Run: headless pygame with SDL's dummy video driver; simulated clock (each Clock.tick advances the game by its frame time, no real sleeping); random seed 0; keys injected as events and as key.get_pressed() state; no mouse input.
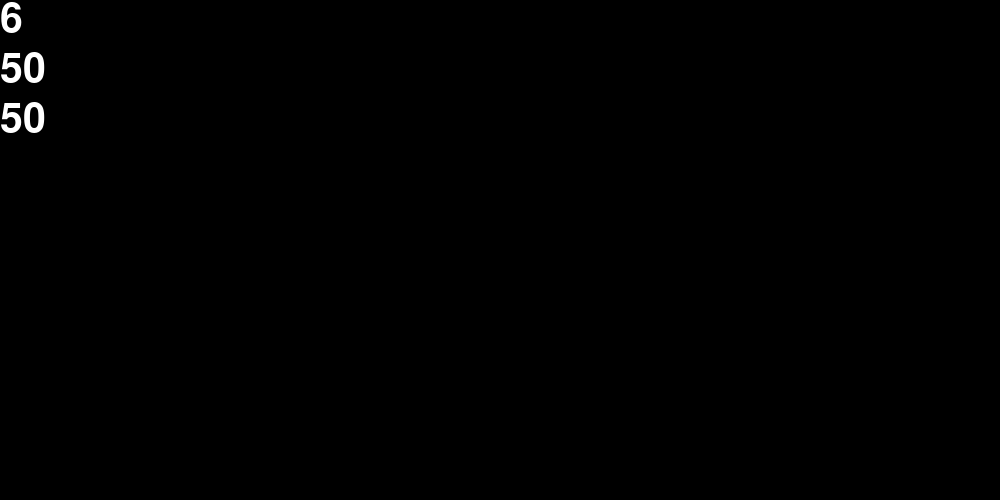
Frame 1 of 4 · flips 1–60 · no input
Frame 2 of 4 · flips 61–180 · tapped SPACE, RETURN · held RIGHT (→), D · screen unchanged from frame 1, image omitted
Frame 3 of 4 · flips 181–300 · held DOWN (↓), S · screen unchanged from frame 2, image omitted
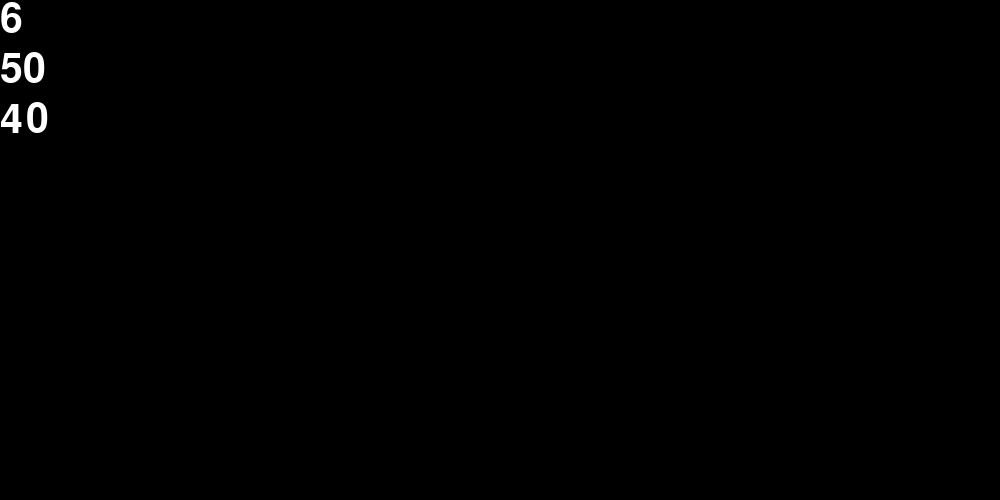
Frame 4 of 4 · flips 301–420 · held LEFT (←), A, UP (↑), W

The pygame program that drew these frames:

import pygame, sys, math, time, random
from dataclasses import dataclass

def main():
    pygame.init()

    screen_size = screen_width, screen_height = (1000, 500)
    screen = pygame.display.set_mode(screen_size)

    font = pygame.font.Font(size = 60)
    white = (255, 255, 255)
    black = (0, 0, 0)
    
    randomNumber = random.randint(0, 10)

    @dataclass
    class CombatActor:
        strength: float
        _health: float
        maxHealth: float

        @property 
        def health(self):
            return self._health

        @health.setter
        def health(self, val):
            self._health = val
            if val <= 0:
                self.die()

        def attack(self, target):
            target.health -= self.strength

        def die(self):
            print(self, " died")

    player = CombatActor(10, 50, 50)
    oponent = CombatActor(10, 50, 50)
    
    lastTime = time.time()

    while True:
        for evt in pygame.event.get():
            if evt.type == pygame.QUIT:
                pygame.quit()
                sys.exit()

        if pygame.key.get_pressed()[pygame.K_SPACE] and lastTime - time.time() < -0.1:
            lastTime = time.time()
            randomNumber = random.randint(0, 10)

            
        if pygame.key.get_pressed()[pygame.K_a] and lastTime - time.time() < -0.1:
            lastTime = time.time()
            player.attack(oponent)
        
        screen.fill(black)
        helloWorldText = font.render(f"{randomNumber}", True, white)
        helloWorldTextRect = helloWorldText.get_rect()
        screen.blit(helloWorldText, helloWorldTextRect)

        playerHelathText = font.render(f"{player.health}", True, white)
        playerHelathTextRect = playerHelathText.get_rect()
        playerHelathTextRect = playerHelathTextRect.move(0, 50)
        screen.blit(playerHelathText, playerHelathTextRect)

        oponentHelathText = font.render(f"{oponent.health}", True, white)
        oponentHelathTextRect = oponentHelathText.get_rect()
        oponentHelathTextRect = oponentHelathTextRect.move(0, 100)
        screen.blit(oponentHelathText, oponentHelathTextRect)

        pygame.display.flip()


if __name__ == "__main__":
    main()
